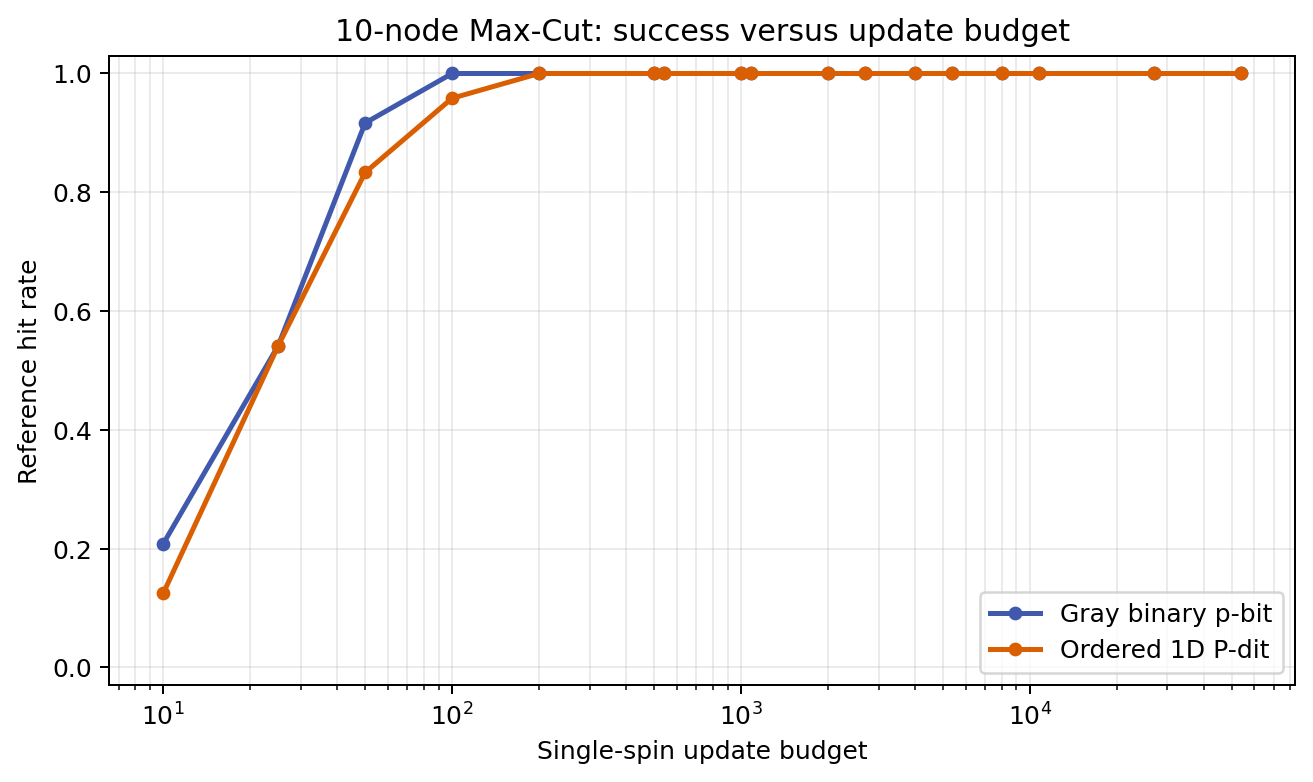

Values plotted in this chart, from the file beside it:
problem, method, updates, normalized_budget, success_probability
maxcut_10, gray_binary_pbit, 10, 0.0001852, 0.2083
maxcut_10, gray_binary_pbit, 25, 0.000463, 0.5417
maxcut_10, gray_binary_pbit, 50, 0.0009259, 0.9167
maxcut_10, gray_binary_pbit, 100, 0.001852, 1.0
maxcut_10, gray_binary_pbit, 200, 0.003704, 1.0
maxcut_10, gray_binary_pbit, 500, 0.009259, 1.0
maxcut_10, gray_binary_pbit, 540, 0.01, 1.0
maxcut_10, gray_binary_pbit, 1000, 0.01852, 1.0
maxcut_10, gray_binary_pbit, 1080, 0.02, 1.0
maxcut_10, gray_binary_pbit, 2000, 0.03704, 1.0
maxcut_10, gray_binary_pbit, 2700, 0.05, 1.0
maxcut_10, gray_binary_pbit, 4000, 0.07407, 1.0
maxcut_10, gray_binary_pbit, 5400, 0.1, 1.0
maxcut_10, gray_binary_pbit, 8000, 0.1481, 1.0
maxcut_10, gray_binary_pbit, 10800, 0.2, 1.0
maxcut_10, gray_binary_pbit, 27000, 0.5, 1.0
maxcut_10, gray_binary_pbit, 54000, 1.0, 1.0
maxcut_10, ordered_1d_pdit, 10, 0.0001852, 0.125
maxcut_10, ordered_1d_pdit, 25, 0.000463, 0.5417
maxcut_10, ordered_1d_pdit, 50, 0.0009259, 0.8333
maxcut_10, ordered_1d_pdit, 100, 0.001852, 0.9583
maxcut_10, ordered_1d_pdit, 200, 0.003704, 1.0
maxcut_10, ordered_1d_pdit, 500, 0.009259, 1.0
maxcut_10, ordered_1d_pdit, 540, 0.01, 1.0
maxcut_10, ordered_1d_pdit, 1000, 0.01852, 1.0
maxcut_10, ordered_1d_pdit, 1080, 0.02, 1.0
maxcut_10, ordered_1d_pdit, 2000, 0.03704, 1.0
maxcut_10, ordered_1d_pdit, 2700, 0.05, 1.0
maxcut_10, ordered_1d_pdit, 4000, 0.07407, 1.0
maxcut_10, ordered_1d_pdit, 5400, 0.1, 1.0
maxcut_10, ordered_1d_pdit, 8000, 0.1481, 1.0
maxcut_10, ordered_1d_pdit, 10800, 0.2, 1.0
maxcut_10, ordered_1d_pdit, 27000, 0.5, 1.0
maxcut_10, ordered_1d_pdit, 54000, 1.0, 1.0
